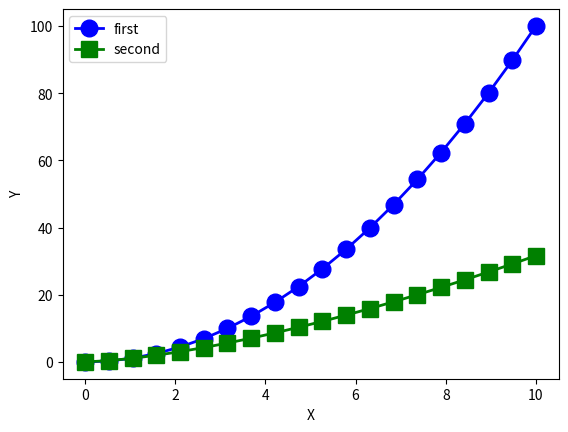

This figure's Python source:
import matplotlib.pyplot as plt
import numpy as np


#print(plt.plot([0,1,4,9,16]))


x = np.linspace(0,10,20)
y1 = x**2.0
y2 = x**1.5

plt.plot(x, y1, "bo-", linewidth=2, markersize=12, label="first" )
plt.plot(x, y2, "gs-", linewidth=2, markersize=12, label="second")
plt.xlabel("X")
plt.ylabel("Y")
plt.axis([-0.5, 10.5, -5, 105])
plt.legend(loc="upper left")
plt.savefig("myplot.pdf")

plt.show() # gives graphical image of graph